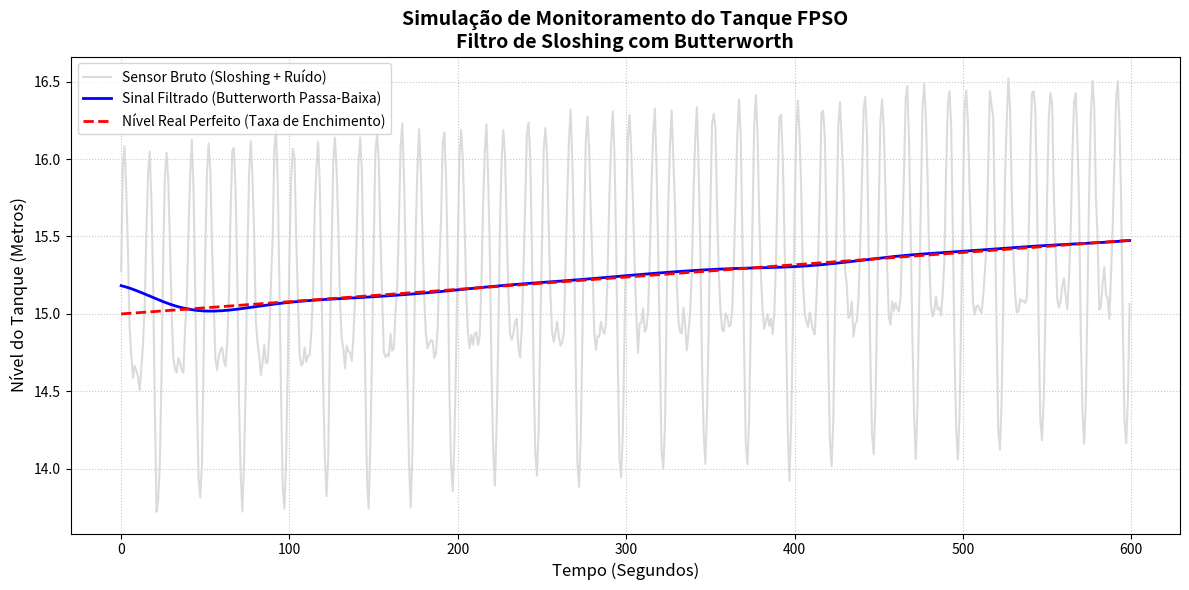

Write the Python code that produced this figure.
import numpy as np
import matplotlib.pyplot as plt
from scipy.signal import butter, filtfilt

# ==========================================
# 1. PARÂMETROS DO TANQUE (Baseado em FPSO)
# ==========================================
comprimento = 35.0  # metros
largura = 20.0      # metros
altura_total = 30.0 # metros
area_base = comprimento * largura # 700 m²
volume_maximo = area_base * altura_total # 21.000 m³

# ==========================================
# 2. PARÂMETROS DA SIMULAÇÃO (Sensores)
# ==========================================
fs = 1.0 # Frequência de amostragem: 1 Hz (1 leitura de sensor por segundo)
tempo_simulacao_minutos = 20
t = np.arange(0, tempo_simulacao_minutos * 60, 1/fs) # Vetor de tempo em segundos

# ==========================================
# 3. GERANDO O NÍVEL REAL (O "Gabarito")
# ==========================================
# Supondo que a bomba envia uma vazão constante de 2000 m³/hora
vazao_m3_h = 2000.0
vazao_m3_s = vazao_m3_h / 3600.0

# O nível sobe baseado no volume acumulado dividido pela área da base
nivel_inicial = 15.0 # Supondo que o tanque começa com 15 metros cheios
volume_acumulado = vazao_m3_s * t
nivel_real = nivel_inicial + (volume_acumulado / area_base)

# ==========================================
# 4. GERANDO O EFEITO SLOSHING E RUÍDO
# ==========================================
# Sloshing: Soma de ondas senoidais simulando o balanço do mar (frequências de 0.08 a 0.12 Hz)
onda1 = 0.8 * np.sin(2 * np.pi * 0.08 * t)         # Amplitude 0.8m, período ~12.5s
onda2 = 0.5 * np.sin(2 * np.pi * 0.12 * t + np.pi/4) # Amplitude 0.5m, período ~8.3s
sloshing = onda1 + onda2

# Ruído Eletrônico do Sensor de Nível (Radar/Ultrassônico)
ruido_sensor = np.random.normal(0, 0.05, len(t))

# Sinal Bruto lido pelo sistema do navio
nivel_sensor_bruto = nivel_real + sloshing + ruido_sensor

# ==========================================
# 5. APLICANDO O FILTRO PASSA-BAIXA (BUTTERWORTH)
# ==========================================
# O enchimento do tanque é muito lento (próximo a 0 Hz)
# O sloshing é rápido (> 0.05 Hz). Vamos cortar tudo acima de 0.01 Hz
frequencia_corte = 0.01 # Hz
ordem_filtro = 4
nyquist = 0.5 * fs
corte_normalizado = frequencia_corte / nyquist

# Criando o filtro
b, a = butter(ordem_filtro, corte_normalizado, btype='low', analog=False)

# Aplicando o filtro com filtfilt (isso garante fase zero, sem atrasar o sinal)
nivel_filtrado = filtfilt(b, a, nivel_sensor_bruto)

# ==========================================
# 6. PLOTANDO O GRÁFICO "ANTES E DEPOIS"
# ==========================================
plt.figure(figsize=(12, 6))

# Plotamos apenas os primeiros 10 minutos (600 segundos) para enxergar as ondas melhor
limite = 600

# Antes (Sinal do Sensor Sujo)
plt.plot(t[:limite], nivel_sensor_bruto[:limite], color='lightgray',
         label='Sensor Bruto (Sloshing + Ruído)', alpha=0.8)

# Depois (Sinal Filtrado)
plt.plot(t[:limite], nivel_filtrado[:limite], color='blue', linewidth=2,
         label='Sinal Filtrado (Butterworth Passa-Baixa)')

# Real (Tendência Pura)
plt.plot(t[:limite], nivel_real[:limite], color='red', linestyle='--', linewidth=2,
         label='Nível Real Perfeito (Taxa de Enchimento)')

# Configurações do gráfico
plt.title('Simulação de Monitoramento do Tanque FPSO\nFiltro de Sloshing com Butterworth', fontsize=14, fontweight='bold')
plt.xlabel('Tempo (Segundos)', fontsize=12)
plt.ylabel('Nível do Tanque (Metros)', fontsize=12)
plt.legend(loc='upper left', fontsize=10)
plt.grid(True, linestyle=':', alpha=0.7)

plt.tight_layout()
plt.show()
